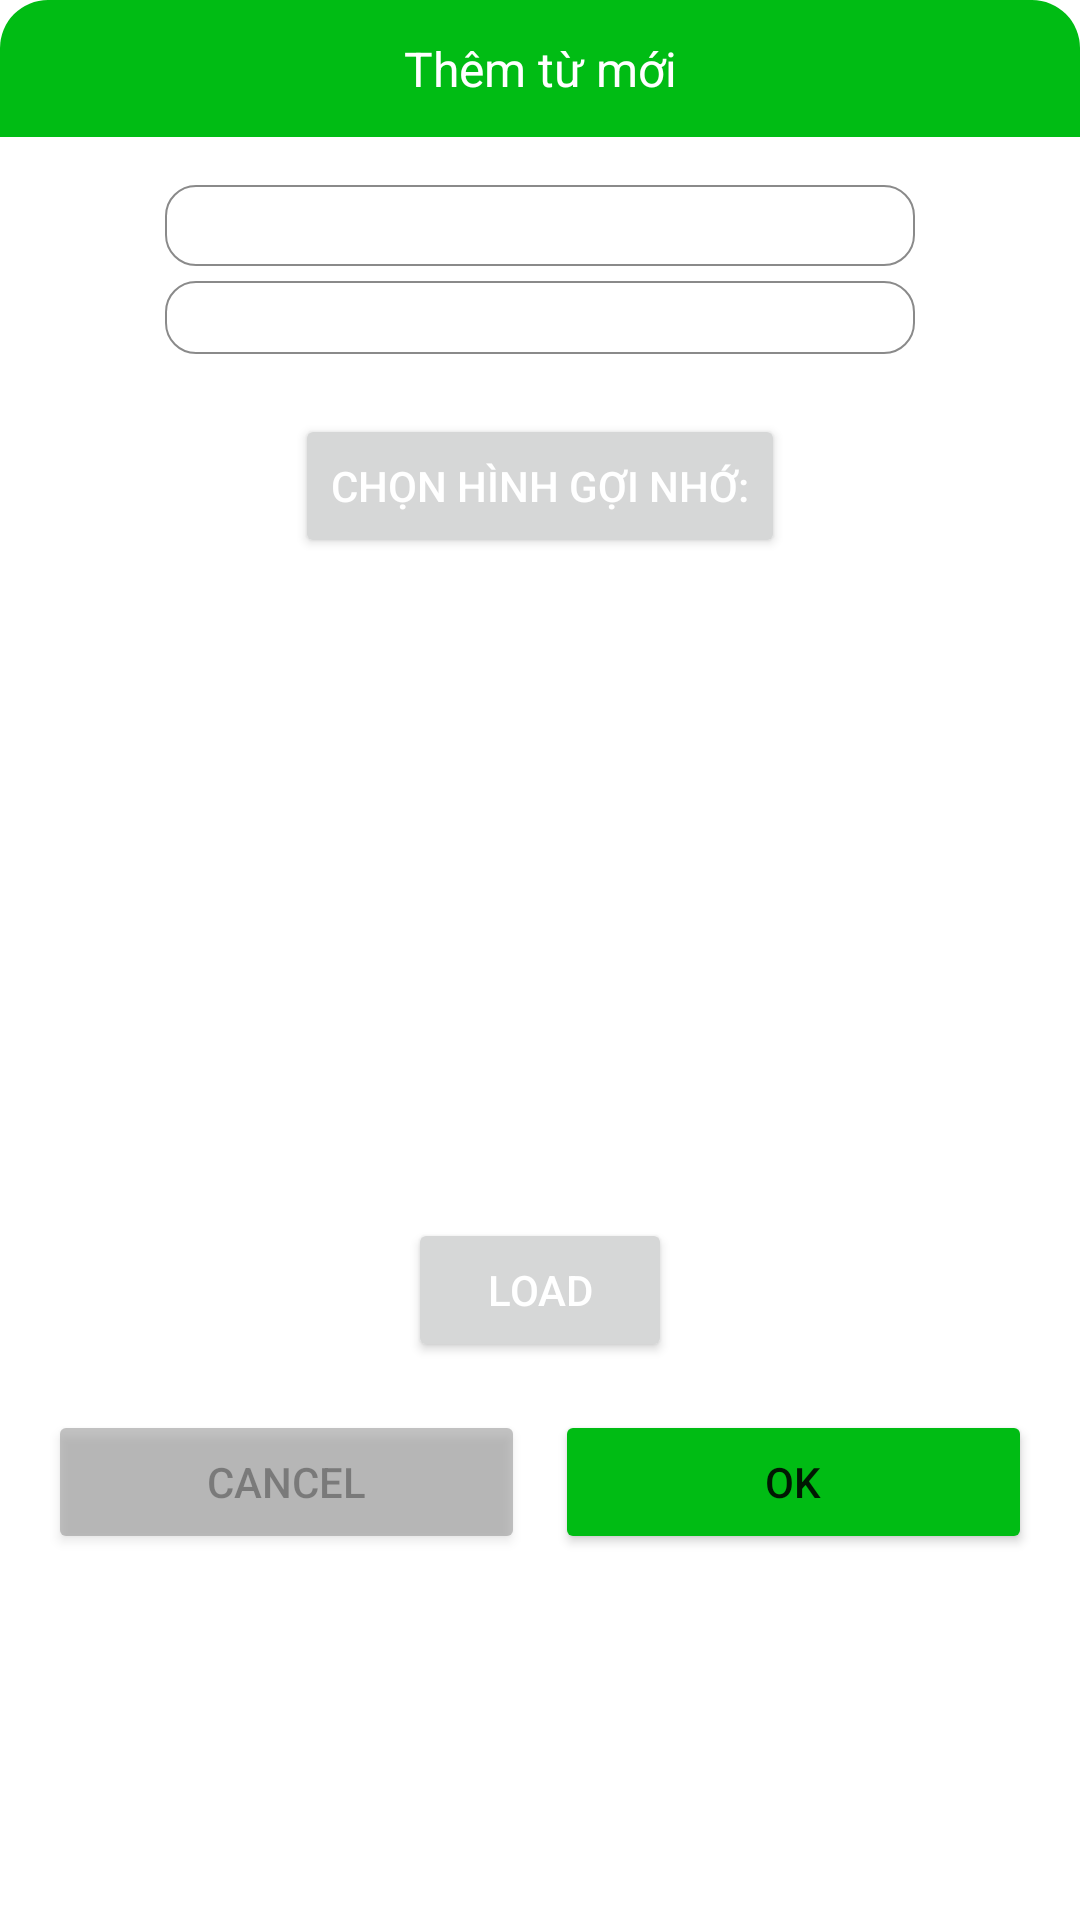

Reconstruct the res/layout file that produces this screen, plus the resources it refers to.
<!-- AndroidManifest.xml: application theme AppTheme.MaterialTheme -->
<!-- res/layout/layout_dialog_add.xml -->
<?xml version="1.0" encoding="utf-8"?>
<LinearLayout xmlns:android="http://schemas.android.com/apk/res/android"
    android:layout_width="match_parent"
    android:layout_height="wrap_content"
    android:background="@drawable/bg_white_corner_16"
    android:layout_margin="16dp"
    android:orientation="vertical">

    <TextView
        android:layout_width="match_parent"
        android:layout_height="wrap_content"
        android:padding="12dp"
        android:text="Thêm từ mới"
        android:textColor="@color/white"
        android:textSize="16sp"
        android:gravity="center"
        android:background="@drawable/bg_green_corner_16_top_left_top_right"/>
    <LinearLayout
        android:layout_width="match_parent"
        android:layout_height="wrap_content"
        android:orientation="vertical"
        android:padding="16dp">

        <EditText
            android:layout_width="250dp"
            android:layout_height="wrap_content"
            android:textCursorDrawable="@drawable/color_cursor"
            android:id="@+id/edtEnglish"
            android:background="@drawable/bg_white_corner_10_boder_gray"
            android:textColor="@color/green"
            android:textSize="20sp"
            android:gravity="center"
            android:layout_gravity="center"/>

        <EditText
            android:layout_width="250dp"
            android:layout_height="wrap_content"
            android:textCursorDrawable="@drawable/color_cursor"
            android:id="@+id/edtVietnamese"
            android:background="@drawable/bg_white_corner_10_boder_gray"
            android:layout_marginTop="5dp"
            android:textColor="@color/black"
            android:textSize="18sp"
            android:gravity="center"
            android:layout_gravity="center"/>

        <Button
            android:id="@+id/btn_themhinh"
            android:layout_width="wrap_content"
            android:layout_height="wrap_content"
            android:layout_gravity="center"
            android:layout_marginTop="20dp"
            android:text="Chọn hình gợi nhớ:"
            android:textColor="@color/white"/>

        <ImageView
            android:layout_width="250dp"
            android:layout_height="200dp"
            android:id="@+id/addHinh"
            android:layout_gravity="center"
            android:src="@drawable/add_image"/>

        <Button
            android:id="@+id/btn_loadHinh"
            android:layout_width="wrap_content"
            android:layout_height="wrap_content"
            android:layout_gravity="center"
            android:layout_marginTop="20dp"
            android:text="load"
            android:textColor="@color/white"/>

        <LinearLayout
            android:layout_width="match_parent"
            android:layout_height="wrap_content"
            android:orientation="horizontal"
            android:layout_marginTop="16dp">

            <Button
                android:id="@+id/btn_cancel"
                android:layout_width="0dp"
                android:layout_height="wrap_content"
                android:layout_weight="1"
                android:layout_marginEnd="10dp"
                android:textSize="14sp"
                android:backgroundTint="@color/gray"
                android:alpha="0.5"
                android:text="Cancel"/>
            <Button
                android:id="@+id/btn_ok"
                android:layout_width="0dp"
                android:layout_height="wrap_content"
                android:layout_weight="1"
                android:textSize="14sp"
                android:backgroundTint="@color/green"
                android:text="Ok"/>

        </LinearLayout>


    </LinearLayout>


</LinearLayout>
<!-- resources referenced by this layout -->
<resources>
  <color name="black">#FF000000</color>
  <color name="gray">#8A8A8A</color>
  <color name="green">#00BC14</color>
  <color name="white">#FFFFFFFF</color>
  <!-- drawable bg_green_corner_16_top_left_top_right (drawable-v24) -->
  <?xml version="1.0" encoding="utf-8"?>
  <shape xmlns:android="http://schemas.android.com/apk/res/android">
  
      <solid android:color="@color/green"/>
      <corners android:topLeftRadius="16dp"
               android:topRightRadius="16dp"/>
  </shape>
  <!-- drawable bg_white_corner_10_boder_gray (drawable-v24) -->
  <?xml version="1.0" encoding="utf-8"?>
  <shape xmlns:android="http://schemas.android.com/apk/res/android">
  
      <solid android:color="@color/white"/>
      <corners android:radius="10dp"/>
      <stroke android:width="0.5dp"
          android:color="@color/gray"/>
  </shape>
  <!-- drawable color_cursor (drawable) -->
  <?xml version="1.0" encoding="utf-8"?>
  <shape xmlns:android="http://schemas.android.com/apk/res/android">
      <size android:width="1dp"
          android:height="10dp"/>
      <solid android:color="#000000"  />
  </shape>
  <style name="AppTheme.MaterialTheme" parent="Theme.MaterialComponents.Light.DarkActionBar">
          <item name="windowNoTitle">true</item>
          <item name="windowActionBar">false</item>
          <item name="colorPrimary">@color/purple_200</item>
          <item name="colorPrimaryDark">@color/purple_200</item>
          <item name="colorAccent">@color/white</item>
          <item name="android:singleLine">true</item>
      </style>
  <color name="purple_200">#FFBB86FC</color>
</resources>
